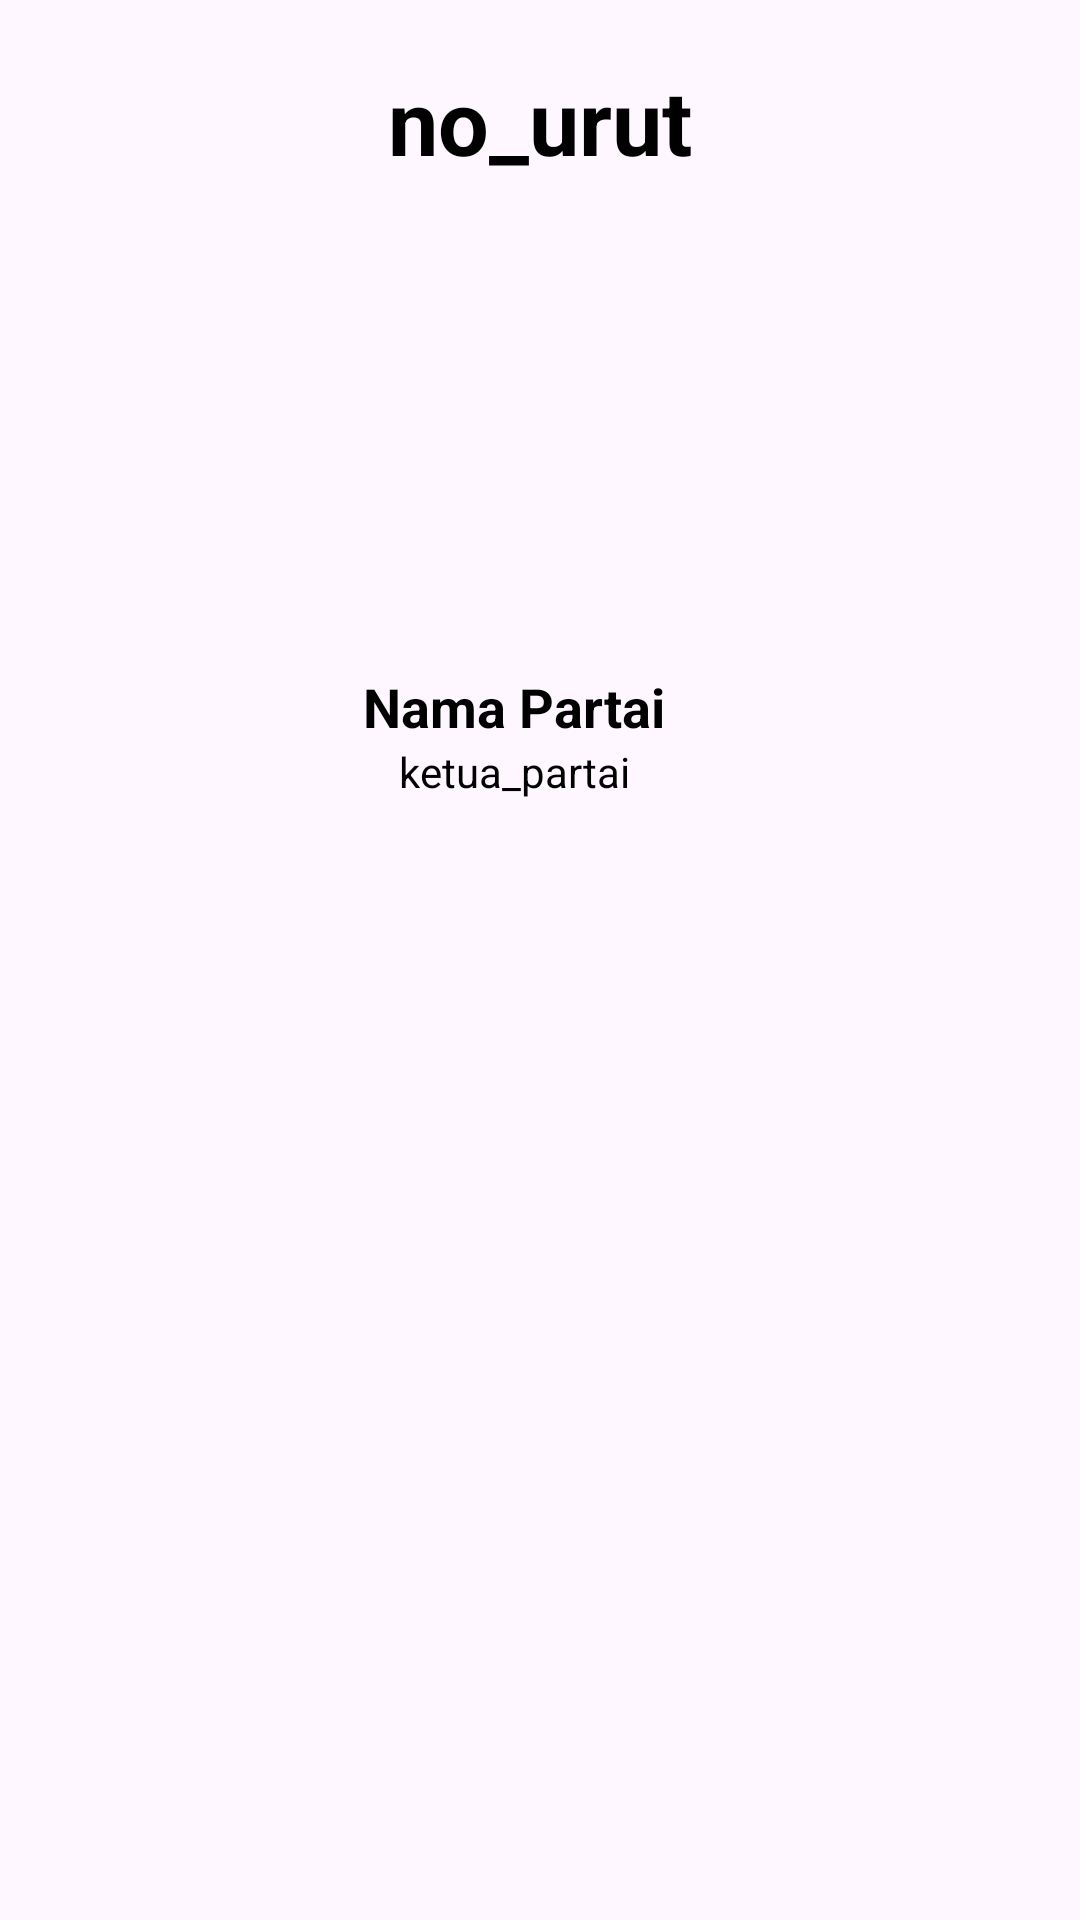

This screen was rendered from an Android layout file. Write that file and the resources it references.
<!-- AndroidManifest.xml: application theme Theme.Bijakmemilih20 -->
<!-- res/layout/data_recycler_partai.xml -->
<?xml version="1.0" encoding="utf-8"?>
<androidx.constraintlayout.widget.ConstraintLayout xmlns:android="http://schemas.android.com/apk/res/android"
    xmlns:app="http://schemas.android.com/apk/res-auto"
    android:layout_width="match_parent"
    android:layout_height="wrap_content"
    xmlns:tools="http://schemas.android.com/tools">

    <TextView
        android:id="@+id/tv_no_urut"
        android:layout_width="wrap_content"
        android:layout_height="wrap_content"
        android:text="@string/no_urut"
        android:textColor="@color/black"
        android:textSize="30sp"
        android:textStyle="bold"
        android:layout_marginTop="20dp"
        app:layout_constraintEnd_toEndOf="parent"
        app:layout_constraintStart_toStartOf="parent"
        app:layout_constraintTop_toTopOf="parent" />

    <ImageView
        android:id="@+id/img_partai"
        android:layout_width="150dp"
        android:layout_height="150dp"
        android:layout_marginTop="3dp"
        app:layout_constraintTop_toBottomOf="@id/tv_no_urut"
        app:layout_constraintStart_toStartOf="parent"
        app:layout_constraintEnd_toEndOf="parent"
        />

    <LinearLayout
        android:layout_width="300dp"
        android:layout_height="wrap_content"
        android:layout_marginTop="10dp"
        android:layout_marginEnd="20dp"
        android:orientation="vertical"
        app:layout_constraintTop_toBottomOf="@id/img_partai"
        app:layout_constraintEnd_toEndOf="parent"
        app:layout_constraintStart_toStartOf="parent">

        <TextView
            android:id="@+id/tv_nama_partai"
            android:layout_width="match_parent"
            android:layout_height="wrap_content"
            android:layout_marginStart="3dp"
            android:gravity="center"
            android:text="@string/nama_partai"
            android:textColor="@color/black"
            android:textSize="18sp"
            android:textStyle="bold" />

        <TextView
            android:id="@+id/tv_ketua_partai"
            android:layout_width="match_parent"
            android:layout_height="wrap_content"
            android:layout_marginStart="3dp"
            android:gravity="center"
            android:text="@string/ketua_partai"
            android:textColor="@color/black"
            android:textSize="14sp"
            android:layout_marginBottom="20dp"
            />
    </LinearLayout>
</androidx.constraintlayout.widget.ConstraintLayout>
<!-- resources referenced by this layout -->
<resources>
  <color name="black">#FF000000</color>
  <string name="ketua_partai">ketua_partai</string>
  <string name="nama_partai">Nama Partai</string>
  <string name="no_urut">no_urut</string>
  <style name="Theme.Bijakmemilih20" parent="Base.Theme.Bijakmemilih20" />
  <style name="Base.Theme.Bijakmemilih20" parent="Theme.Material3.DayNight.NoActionBar">
          
           <item name="colorPrimary">@color/orange</item>
          <item name="colorOnPrimary">@color/white</item>
          <item name="colorSecondary">@color/blue</item>
          <item name="colorSecondaryVariant">@color/blue_light</item>
          <item name="colorOnSecondary">@color/white</item>
          <item name="colorSurface">@color/white</item>
          <item name="colorOnSurface">@color/black</item>
  
      </style>
  <color name="orange">#FFFBA834</color>
  <color name="white">#FFFFFFFF</color>
  <color name="blue">#FF333A73</color>
  <color name="blue_light">#FF387ADF</color>
</resources>
